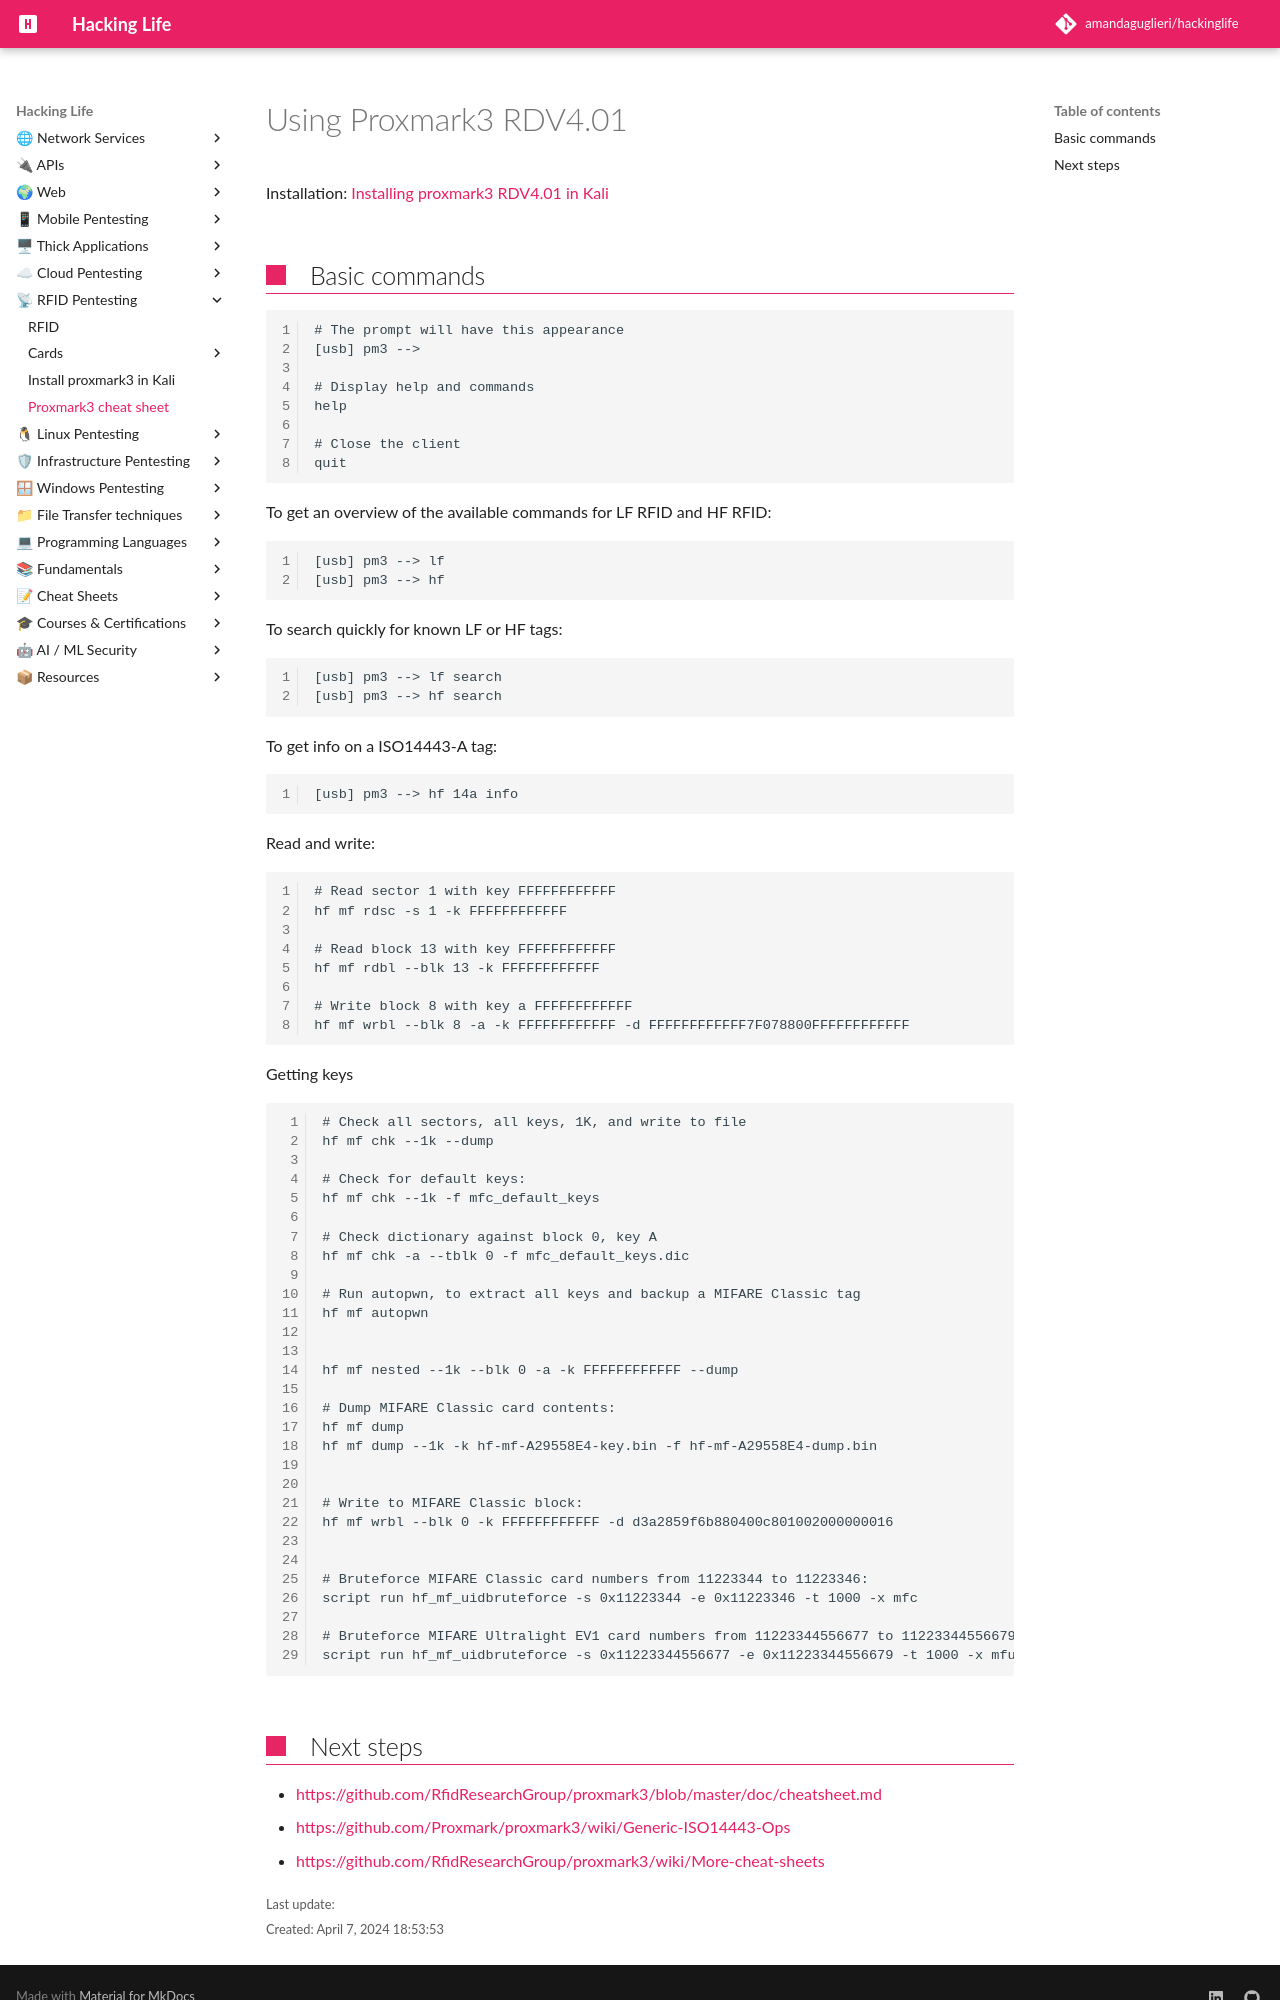

repository: amandaguglieri/hackinglife · page: RFID/proxmark3/index.html · generator: mkdocs

---
title: Proxmark3 RDV4.01
author: amandaguglieri
draft: false
TableOfContents: true
tags:
  - pentesting
  - NFC
  - pentesting
---
#  Using Proxmark3 RDV4.01 

Installation: [Installing proxmark3 RDV4.01 in Kali](proxmark3-rdv4.01-setting-up.md)

## Basic commands

```
# The prompt will have this appearance
[usb] pm3 --> 

# Display help and commands
help

# Close the client
quit
```


To get an overview of the available commands for LF RFID and HF RFID:

```
[usb] pm3 --> lf
[usb] pm3 --> hf
```

To search quickly for known LF or HF tags:

```
[usb] pm3 --> lf search
[usb] pm3 --> hf search
```

To get info on a ISO14443-A tag:

```
[usb] pm3 --> hf 14a info
```


Read and write:

```
# Read sector 1 with key FFFFFFFFFFFF
hf mf rdsc -s 1 -k FFFFFFFFFFFF

# Read block 13 with key FFFFFFFFFFFF
hf mf rdbl --blk 13 -k FFFFFFFFFFFF

# Write block 8 with key a FFFFFFFFFFFF 
hf mf wrbl --blk 8 -a -k FFFFFFFFFFFF -d FFFFFFFFFFFF7F078800FFFFFFFFFFFF
```



Getting keys

```
# Check all sectors, all keys, 1K, and write to file
hf mf chk --1k --dump             

# Check for default keys:
hf mf chk --1k -f mfc_default_keys

# Check dictionary against block 0, key A
hf mf chk -a --tblk 0 -f mfc_default_keys.dic       

# Run autopwn, to extract all keys and backup a MIFARE Classic tag
hf mf autopwn


hf mf nested --1k --blk 0 -a -k FFFFFFFFFFFF --dump

# Dump MIFARE Classic card contents:
hf mf dump
hf mf dump --1k -k hf-mf-A29558E4-key.bin -f hf-mf-A29558E4-dump.bin


# Write to MIFARE Classic block:
hf mf wrbl --blk 0 -k FFFFFFFFFFFF -d d3a2859f6b880400c801002000000016


# Bruteforce MIFARE Classic card numbers from 11223344 to 11223346:
script run hf_mf_uidbruteforce -s 0x11223344 -e 0x11223346 -t 1000 -x mfc

# Bruteforce MIFARE Ultralight EV1 card numbers from 11223344556677 to 11223344556679
script run hf_mf_uidbruteforce -s 0x11223344556677 -e 0x11223344556679 -t 1000 -x mfu
```
